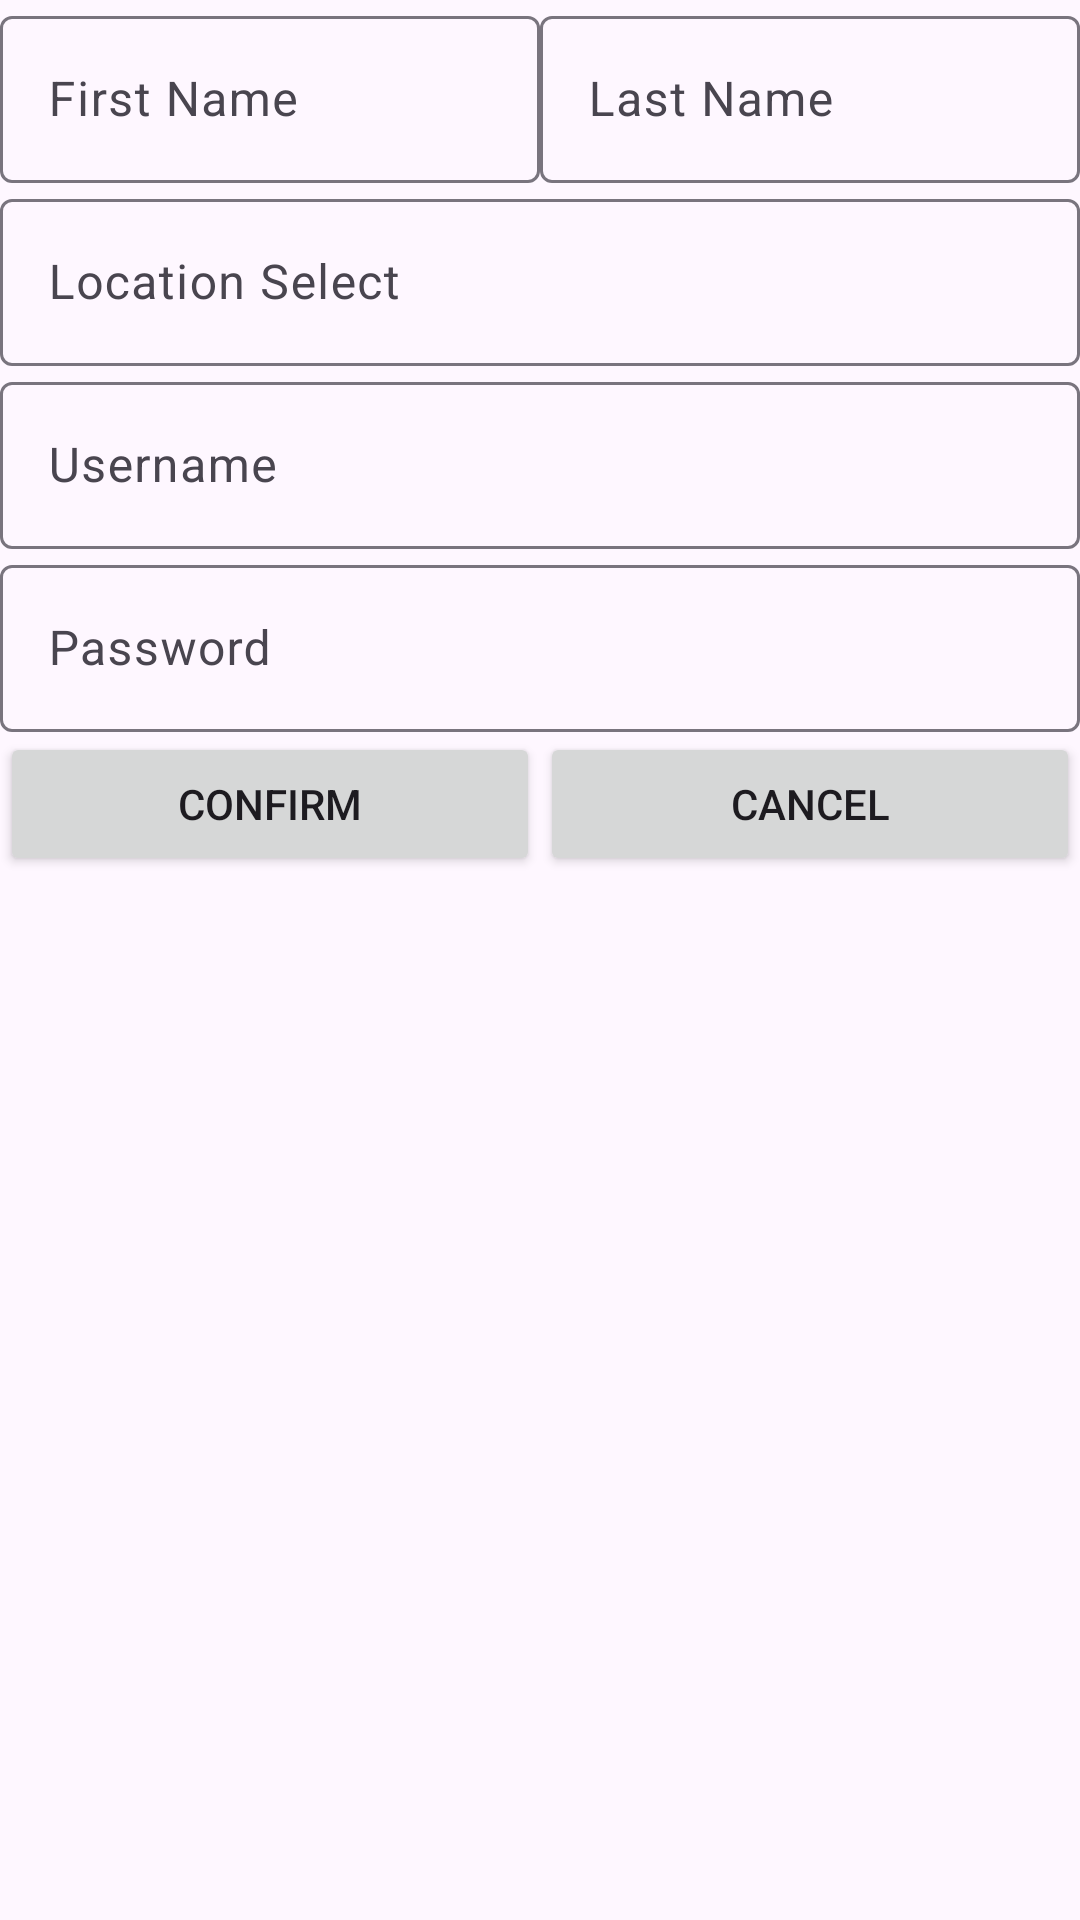

Here is an Android app screen rendered from its layout file. Give the layout XML and the strings, colors and styles it references.
<!-- AndroidManifest.xml: application theme Theme.GreenApp -->
<!-- res/layout/fragment_register.xml -->
<?xml version="1.0" encoding="utf-8"?>
<LinearLayout xmlns:android="http://schemas.android.com/apk/res/android"
    xmlns:tools="http://schemas.android.com/tools"
    android:layout_width="match_parent"
    android:layout_height="match_parent"
    android:orientation="vertical"
    tools:context=".activities.login.RegisterFragment">

    <LinearLayout
        android:layout_width="match_parent"
        android:layout_height="wrap_content"
        android:orientation="horizontal">

        <com.google.android.material.textfield.TextInputLayout
            android:id="@+id/fnameLayout"
            android:layout_width="match_parent"
            android:layout_height="wrap_content"
            android:layout_weight="1"
            android:hint="First Name">

            <EditText
                android:id="@+id/fNameRegister"
                android:layout_width="match_parent"
                android:layout_height="wrap_content" />
        </com.google.android.material.textfield.TextInputLayout>

        <com.google.android.material.textfield.TextInputLayout
            android:id="@+id/lnameLayout"
            android:layout_width="match_parent"
            android:layout_height="wrap_content"
            android:layout_weight="1"
            android:hint="Last Name">

            <EditText
                android:id="@+id/lNameRegister"
                android:layout_width="match_parent"
                android:layout_height="wrap_content" />
        </com.google.android.material.textfield.TextInputLayout>


    </LinearLayout>


    <LinearLayout
        android:layout_width="match_parent"
        android:layout_height="wrap_content"
        android:orientation="vertical">

        <com.google.android.material.textfield.TextInputLayout
            android:id="@+id/locationLayout"
            android:layout_width="match_parent"
            android:layout_height="wrap_content"
            android:layout_weight="1"
            android:hint="Location Select">

            <EditText
                android:id="@+id/locationRegister"
                android:layout_width="match_parent"
                android:layout_height="wrap_content"
                android:editable="false"/>
        </com.google.android.material.textfield.TextInputLayout>

        <com.google.android.material.textfield.TextInputLayout
            android:id="@+id/usernameRegisterLayout"
            android:layout_width="match_parent"
            android:layout_height="wrap_content"
            android:layout_weight="1"
            android:hint="Username">

            <EditText
                android:id="@+id/usernameRegister"
                android:layout_width="match_parent"
                android:layout_height="wrap_content" />
        </com.google.android.material.textfield.TextInputLayout>

        <com.google.android.material.textfield.TextInputLayout
            android:id="@+id/passwordRegisterLayout"
            android:layout_width="match_parent"
            android:layout_height="wrap_content"
            android:layout_weight="1"
            android:hint="Password">

        <EditText
            android:id="@+id/passwordRegister"
            android:layout_width="match_parent"
            android:layout_height="wrap_content"
            android:inputType="textPassword"/>
        </com.google.android.material.textfield.TextInputLayout>

    </LinearLayout>

    <LinearLayout
        android:layout_width="match_parent"
        android:layout_height="wrap_content"
        android:orientation="horizontal">

        <Button
            android:id="@+id/buttonRegisterConfirm"
            android:layout_width="wrap_content"
            android:layout_height="wrap_content"
            android:layout_weight="1"
            android:text="@string/confirm" />

        <Button
            android:id="@+id/buttonRegisterCancel"
            android:layout_width="wrap_content"
            android:layout_height="wrap_content"
            android:layout_weight="1"
            android:text="@string/cancel" />
    </LinearLayout>

</LinearLayout>
<!-- resources referenced by this layout -->
<resources>
  <string name="cancel">Cancel</string>
  <string name="confirm">Confirm</string>
  <style name="Theme.GreenApp" parent="Base.Theme.GreenApp" />
  <style name="Base.Theme.GreenApp" parent="Theme.Material3.DayNight">
          
  
      </style>
</resources>
